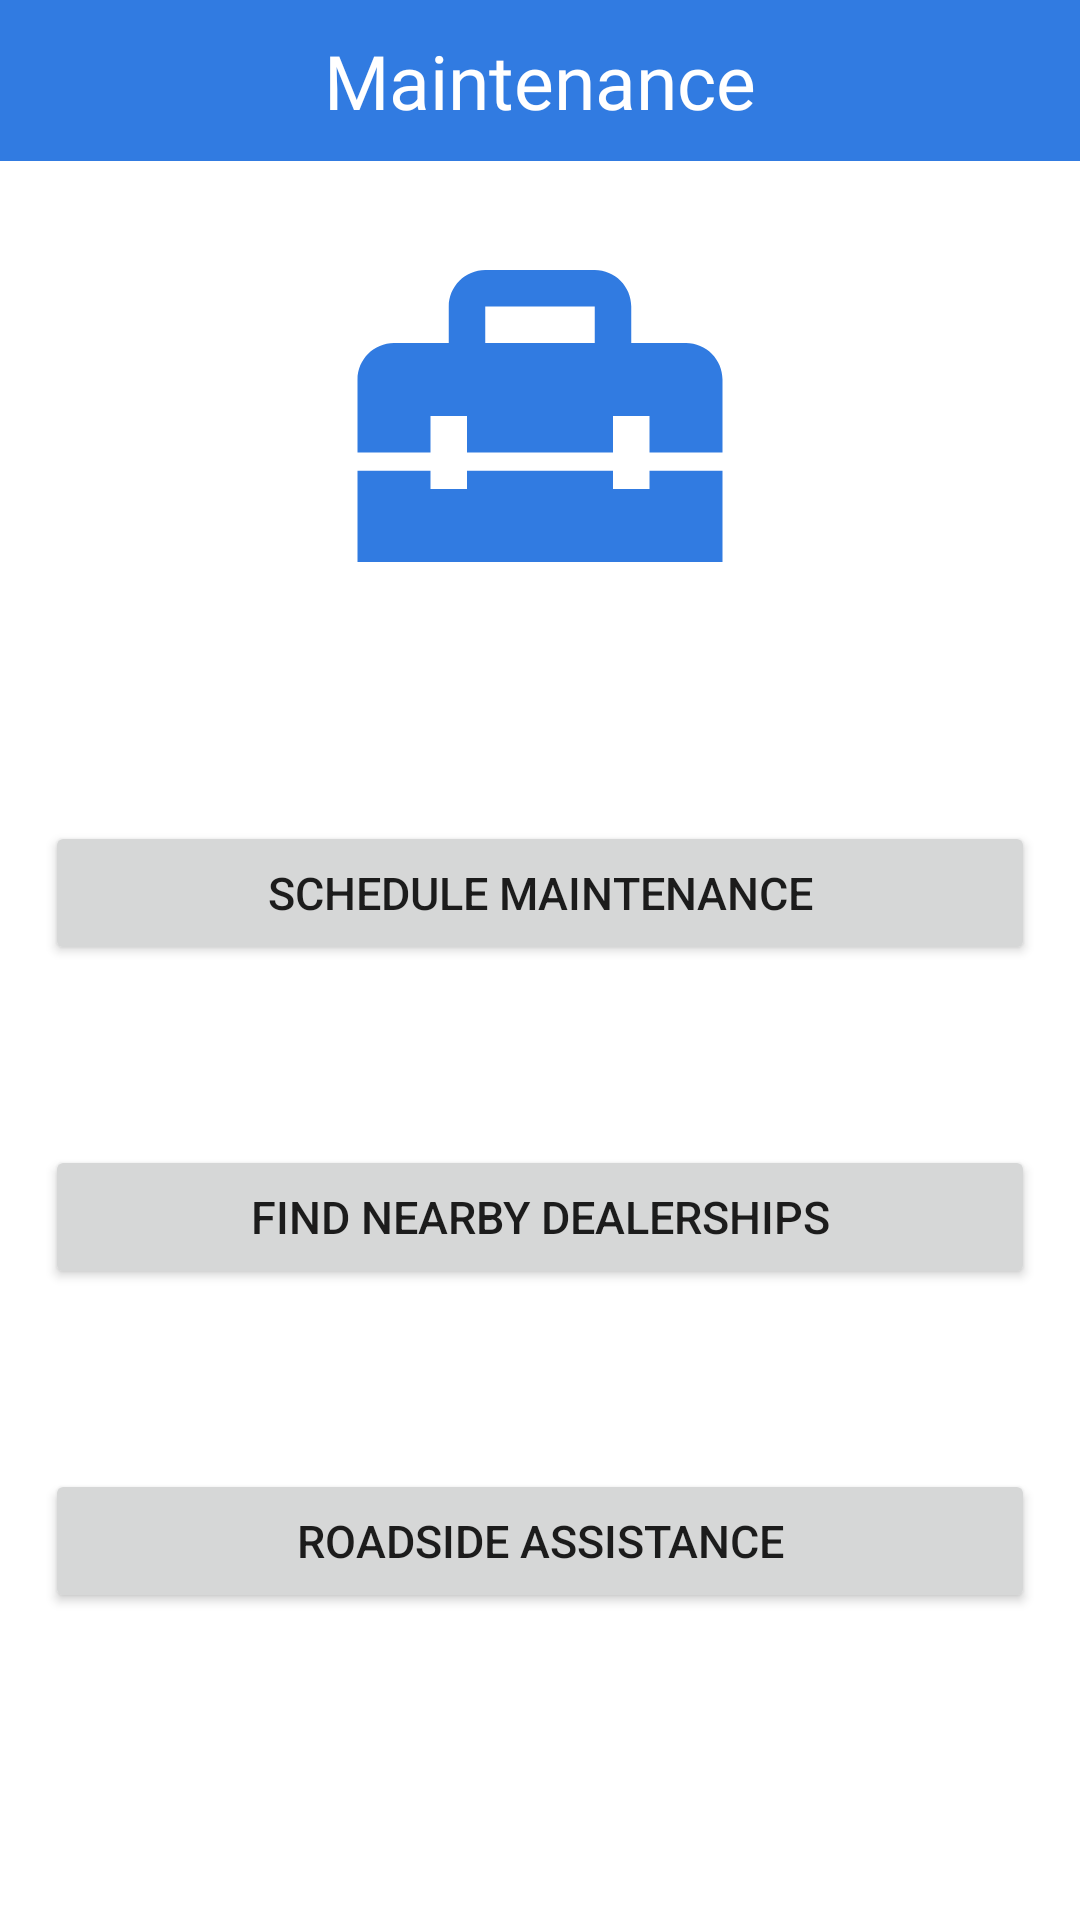

Reconstruct the res/layout file that produces this screen, plus the resources it refers to.
<!-- AndroidManifest.xml: application theme Theme.InteractiveCarApp -->
<!-- res/layout/activity_maintain.xml -->
<?xml version="1.0" encoding="utf-8"?>
<RelativeLayout xmlns:android="http://schemas.android.com/apk/res/android"
    xmlns:app="http://schemas.android.com/apk/res-auto"
    xmlns:tools="http://schemas.android.com/tools"
    android:layout_width="match_parent"
    android:layout_height="match_parent"
    tools:context=".MaintainAct">

    <TextView
        android:id="@+id/tvMaintain"
        style="@style/tvstyle"
        android:layout_width="match_parent"
        android:layout_height="wrap_content"
        android:layout_centerHorizontal="true"
        android:text="@string/maintenance"/>

    <ImageView
        android:id="@+id/imgMaintenance"
        android:layout_width="150dp"
        android:layout_height="150dp"
        android:layout_below="@id/tvMaintain"
        android:layout_centerHorizontal="true"
        android:layout_marginTop="10dp"
        android:contentDescription="@string/vehicle_location"
        android:padding="2dp"
        android:src="@drawable/maintenance" />

    <android.widget.Button
        android:id="@+id/btnSchedule"
        style="@style/btnstyle"
        android:layout_width="match_parent"
        android:layout_height="wrap_content"
        android:layout_marginStart="15dp"
        android:layout_marginEnd="15dp"
        android:layout_marginTop="60dp"
        android:layout_below="@id/imgMaintenance"
        android:layout_centerHorizontal="true"
        android:text="@string/schedule_maintenance" />

    <android.widget.Button
        android:id="@+id/btnFindDealer"
        style="@style/btnstyle"
        android:layout_width="match_parent"
        android:layout_height="wrap_content"
        android:layout_below="@id/btnSchedule"
        android:layout_centerHorizontal="true"
        android:layout_marginStart="15dp"
        android:layout_marginTop="60dp"
        android:layout_marginEnd="15dp"
        android:text="@string/find_dealerships" />

    <android.widget.Button
        android:id="@+id/btnRoadside"
        style="@style/btnstyle"
        android:layout_width="match_parent"
        android:layout_height="wrap_content"
        android:layout_marginStart="15dp"
        android:layout_marginEnd="15dp"
        android:layout_marginTop="60dp"
        android:layout_below="@id/btnFindDealer"
        android:layout_centerHorizontal="true"
        android:text="@string/roadside_assistance" />

</RelativeLayout>
<!-- resources referenced by this layout -->
<resources>
  <!-- drawable maintenance (drawable) -->
  <vector android:height="100dp" android:tint="#317BE1"
      android:viewportHeight="24" android:viewportWidth="24"
      android:width="100dp" xmlns:android="http://schemas.android.com/apk/res/android">
      <path android:fillColor="@android:color/white" android:pathData="M18,16l-2,0l0,-1l-8,0l0,1l-2,0l0,-1l-4,0l0,5l20,0l0,-5l-4,0z"/>
      <path android:fillColor="@android:color/white" android:pathData="M20,8h-3V6c0,-1.1 -0.9,-2 -2,-2H9C7.9,4 7,4.9 7,6v2H4c-1.1,0 -2,0.9 -2,2v4h4v-2h2v2h8v-2h2v2h4v-4C22,8.9 21.1,8 20,8zM15,8H9V6h6V8z"/>
  </vector>
  <string name="find_dealerships">Find Nearby Dealerships</string>
  <string name="maintenance">Maintenance</string>
  <string name="roadside_assistance">Roadside Assistance</string>
  <string name="schedule_maintenance">Schedule Maintenance</string>
  <string name="vehicle_location">Vehicle Location</string>
  <style name="btnstyle">
          <item name="android:textSize">20sp</item>
          <item name="android:textColor">#FFFFFF</item>
          <item name="android:background">@drawable/btnborder</item>
          <item name="android:fontFamily">@font/balsamiqsans</item>
          <item name="android:layout_marginStart">5dp</item>
          <item name="android:layout_marginEnd">5dp</item>
          <item name="android:layout_marginBottom">10dp</item>
      </style>
  <style name="tvstyle">
          <item name="android:textSize">25sp</item>
          <item name="android:textColor">#FFFFFF</item>
          <item name="android:gravity">center</item>
          <item name="android:background">@color/babyblue</item>
          <item name="android:fontFamily">@font/balsamiqsans</item>
          <item name="android:paddingBottom">10dp</item>
          <item name="android:paddingTop">10dp</item>
      </style>
  <style name="Theme.InteractiveCarApp" parent="Theme.MaterialComponents.DayNight.NoActionBar">
          
          <item name="colorPrimary">@color/purple_500</item>
          <item name="colorPrimaryVariant">@color/purple_700</item>
          <item name="colorOnPrimary">@color/white</item>
          
          <item name="colorSecondary">@color/teal_200</item>
          <item name="colorSecondaryVariant">@color/teal_700</item>
          <item name="colorOnSecondary">@color/black</item>
          
          <item name="android:statusBarColor" tools:targetApi="l">@color/babyblue</item>
          
          <item name="android:windowFullscreen">false</item>
      </style>
  <!-- drawable btnborder (drawable) -->
  <?xml version="1.0" encoding="utf-8"?>
  <shape
      xmlns:android="http://schemas.android.com/apk/res/android"
      android:shape="rectangle">
      <solid android:color="@color/babyblue"/>
      <stroke
          android:width="4dp"
          android:color="#000000" />
      <corners
          android:radius="1dp" />
  </shape>
  <color name="babyblue">#317BE1</color>
  <color name="purple_500">#FF6200EE</color>
  <color name="purple_700">#FF3700B3</color>
  <color name="white">#FFFFFFFF</color>
  <color name="teal_200">#FF03DAC5</color>
  <color name="teal_700">#FF018786</color>
  <color name="black">#FF000000</color>
</resources>
